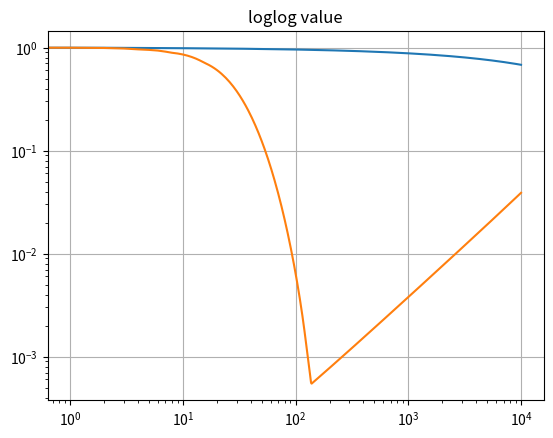

This chart was generated by the following Python code:
from pprint import pprint
import numpy as np
from copy import deepcopy
import matplotlib.pyplot as plt


def matrizPa(n):
    A = np.matrix(np.zeros([n, n]))
    i = 0
    while i < n:
        if (i != n - 1):
            A[i, i + 1] = 1 / 4
        else:
            A[i, 0] = 1 / 4
        A[i, i - 1] = 1 / 4
        A[i, i] = 1 / 2
        i += 1
    pprint(A)
    return A


def matrizPb(n):
    V1 = 1 / 2
    V2 = 1 / 4
    V3 = round(1 / 6, 5)
    A = np.matrix(np.zeros([n, n]))

    i = 0
    j = 1
    while j + 1 < n:
        A[i, j] = A[i, j + 1] = 1
        i += 1
        j += 2

    i = 1
    j = 0
    while i + 1 < n:
        A[i, j] = A[i + 1, j] = 1
        i += 2
        j += 1

    for l in A:
        x = l[np.where(l > 0)].shape[1]
        if x == 1:
            l[np.where(l > 0)] = V1
        elif x == 2:
            l[np.where(l > 0)] = V2
        elif x == 3:
            l[np.where(l > 0)] = V3

    for i in range(0, n):
        A[i, i] = V1

    pprint(A)
    #
    # for l in A:
    #     print(round(np.sum(l), 6))
    return A


def pi_direto(P, n):
    W = P[np.where(P > 0)].shape[1]
    # print(W)
    pi = []
    for l in P:
        g = l[np.where(l > 0)].shape[1]
        # print(l[np.where(l > 0)])
        pi.append((g - 1) / (W - n))
    return np.matrix(pi).transpose()


def DVT(piR, pi):
    valor = (np.sum(np.absolute(piR - pi.transpose()))) / 2
    return valor


def calcular_vetor_pi_iter(n, P):
    pi = pi_direto(P, n)

    piList = []

    pi0 = np.matrix(np.zeros(n))
    pi0[0, 0] = 1
    piList.append(pi0)

    piR = pi0 * P
    piList.append(piR)
    i = 0
    while i < 10**4:
        piR = piR * P
        piList.append(piR)
        # result = DVT(piR, pi)
        # print(result)
        # pprint(piR.transpose())
        i += 1
    # pprint(piR)
    # result = 1
    # while result > 10**-2:
    #     piR = piR * P
    #     piList.append(piR)
    #     result = DVT(piR, pi)
    #     print(result)
    #     # pprint(piR.transpose())
    #     i += 1
    return pi, piList


def grafico(api, apiList, bpi, bpiList):

    adata = [DVT(api, e) for e in apiList]
    bdata = [DVT(bpi, e) for e in bpiList]

    plt.loglog(adata)
    plt.loglog(bdata)
    plt.grid(True)
    plt.title('loglog value')

    plt.show()


if __name__ == '__main__':
    n = 1023
    # matriz = matrizPa
    #
    # pprint(matrizPa(n))

    # P = matrizPa(n)
    # print(pi_direto(P))
    # P = matrizPb(n)
    # print(P)
    # print(pi_direto(P))

    api, apiList = calcular_vetor_pi_iter(n, matrizPa(n))
    bpi, bpiList = calcular_vetor_pi_iter(n, matrizPb(n))

    grafico(api, apiList, bpi, bpiList)

    # pprint(pi)
    # print(np.sum(pi))
